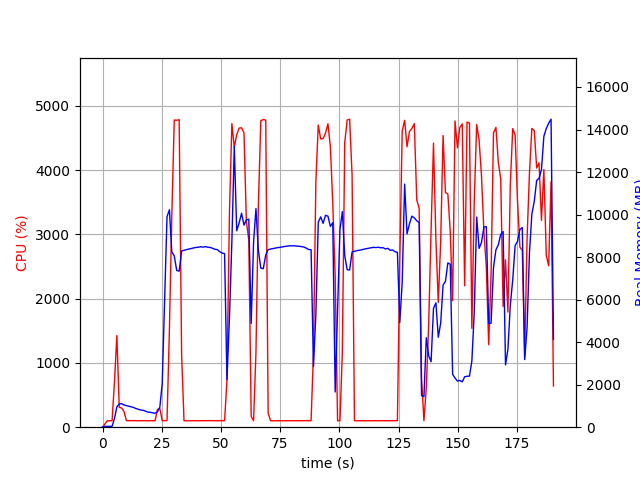

Source data for this figure (header and first rows):
elapsed_time, nproc, cpu, mem_real, mem_virtual
4.7206878662109375e-05, 1, 0.0, 16.26, 3192
1.006, 1, 49.7, 40.54, 612
2.015, 1, 100.2, 40.54, 612
3.022, 1, 99.3, 40.54, 612
4.029, 1, 100.3, 40.54, 612
5.036, 1, 705.8, 407.2, 4350
6.047, 1, 1426, 956.3, 4907
7.055, 1, 307.6, 1098, 5083
8.063, 1, 299.6, 1104, 5083
9.07, 1, 243.3, 1047, 5123
10.08, 1, 102.3, 1013, 5123
11.08, 1, 101.2, 988.5, 5123
12.09, 1, 102.1, 957.2, 5123
13.1, 1, 102.3, 928.3, 5123
14.11, 1, 101.3, 876.2, 5123
15.11, 1, 100.3, 842.6, 5123
16.12, 1, 101.2, 808, 5123
17.13, 1, 101.1, 796.2, 5123
18.14, 1, 102.1, 755.7, 5219
19.15, 1, 100.0, 709.4, 5219
20.16, 1, 101.1, 701.9, 5219
21.17, 1, 101.0, 676.4, 5219
22.18, 1, 100.1, 656.4, 5219
23.19, 1, 275.4, 721.2, 5273
24.2, 1, 289.5, 942.6, 7202
25.21, 1, 101.0, 2066, 36396
26.22, 1, 101.0, 5997, 36396
27.23, 1, 103.0, 9898, 36396
28.24, 1, 1514, 10227, 36398
29.25, 1, 3287, 8248, 36398
30.29, 1, 4778, 8057, 36398
31.33, 1, 4774, 7371, 36398
32.36, 1, 4783, 7338, 36398
33.4, 1, 1123, 8289, 37159
34.41, 1, 101.2, 8321, 37159
35.42, 1, 99.3, 8349, 37159
36.42, 1, 100.3, 8379, 37159
37.43, 1, 100.4, 8402, 37159
38.44, 1, 101.2, 8431, 37159
39.45, 1, 100.2, 8453, 37159
40.45, 1, 100.3, 8465, 37159
41.46, 1, 101.2, 8486, 37159
42.47, 1, 101.2, 8471, 37159
43.47, 1, 100.3, 8491, 37159
44.48, 1, 102.3, 8465, 37159
45.49, 1, 101.3, 8451, 37159
46.5, 1, 101.3, 8414, 37159
47.51, 1, 101.0, 8367, 37159
48.51, 1, 100.1, 8350, 37159
49.52, 1, 102.0, 8252, 37159
50.53, 1, 101.1, 8190, 37159
51.54, 1, 101.0, 8163, 37159
52.55, 1, 731.7, 2236, 37159
53.61, 1, 3349, 5158, 37199
54.62, 1, 4722, 8755, 38098
55.64, 1, 4351, 13214, 38249
56.66, 1, 4548, 9238, 38249
57.69, 1, 4652, 9604, 38249
58.71, 1, 4657, 10064, 38249
59.74, 1, 4578, 9503, 38297
... 129 more rows
